Run: headless pygame with SDL's dummy video driver; simulated clock (each Clock.tick advances the game by its frame time, no real sleeping); random seed 0; keys injected as events and as key.get_pressed() state; no mouse input.
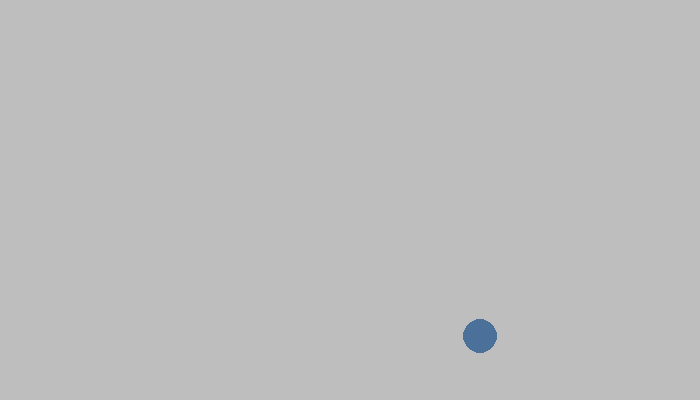
Frame 1 of 4 · flips 1–60 · no input
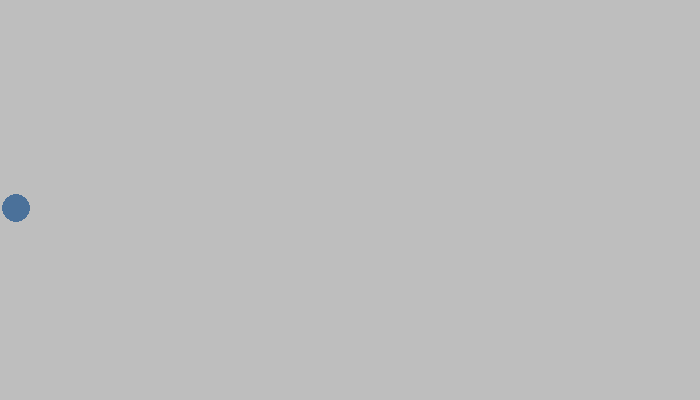
Frame 2 of 4 · flips 61–180 · tapped SPACE, RETURN · held RIGHT (→), D
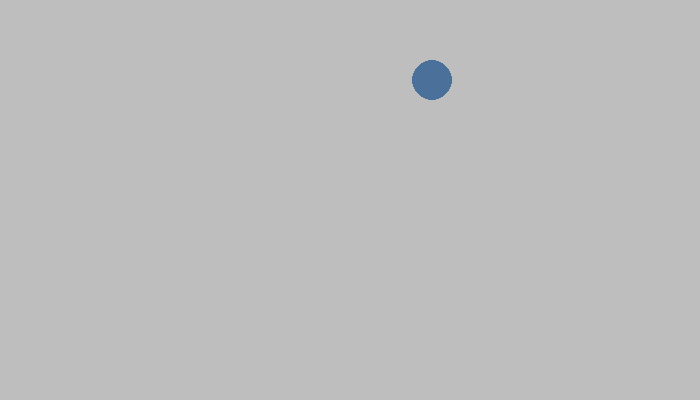
Frame 3 of 4 · flips 181–300 · held DOWN (↓), S
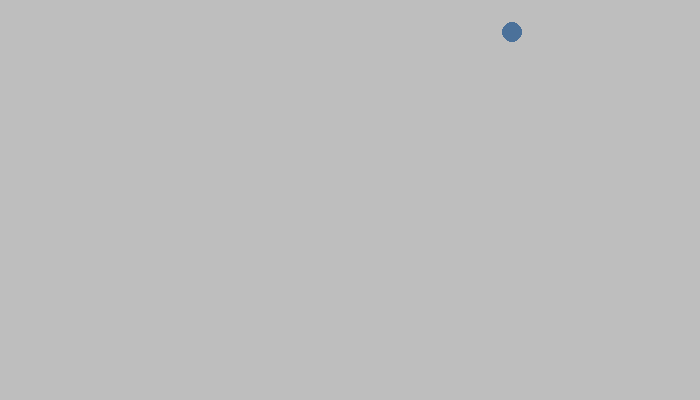
Frame 4 of 4 · flips 301–420 · held LEFT (←), A, UP (↑), W

The pygame program that drew these frames:

import pygame
import sys
import random


# You will implement this module ENTIRELY ON YOUR OWN!
class Ball1:
    def __init__(self, screen):
        self.screen = screen
        self.x = 0
        self.y = 0
        self.speed_x = random.randint(2, 10)
        self.speed_y = random.randint(2, 10)

    def move(self):
        self.y = self.y + self.speed_y
        self.x = self.x + self.speed_x
        self.bounce()

    def bounce(self):
        self.top_and_bottom_boundary()
        self.right_and_left_boundary()

    def top_and_bottom_boundary(self):
        if self.y > self.screen.get_height():
            self.speed_y = -self.speed_y
        if self.y < 0:
            self.speed_y = -self.speed_y
    def right_and_left_boundary(self):
        if self.x > self.screen.get_width():
            self.speed_x = -self.speed_x
        if self.x < 0:
            self.speed_x = -self.speed_x

    def draw(self):
        pygame.draw.circle(self.screen, (75, 113, 154), (self.x, self.y), random.randint(10, 20))


# TODO: Create a Ball class.
# TODO: Possible member variables: screen, color, x, y, radius, speed_x, speed_y
# TODO: Methods: __init__, draw, move

def main():
    pygame.init()
    screen = pygame.display.set_mode((700, 400))
    pygame.display.set_caption('Bouncing Ball')
    screen.fill(pygame.Color('gray'))
    clock = pygame.time.Clock()

    # TODO: Create an instance of the Ball class called ball1
    Jeff = Ball1(screen)

    while True:
        clock.tick(60)
        for event in pygame.event.get():
            if event.type == pygame.QUIT:
                sys.exit()


        clock.tick(60)
        screen.fill(pygame.Color('gray'))

        # TODO: Move the ball
        Jeff.move()
        # TODO: Draw the ball
        Jeff.draw()
        pygame.display.update()


main()
# Optional challenges (if you finish and want do play a bit more):
#   After you get 1 ball working make a few balls (ball2, ball3, etc) that start in different places.
#   Make each ball a different color
#   Make the screen 1000 x 800 to allow your balls more space (what needs to change?)
#   Make the speed of each ball randomly chosen (1 to 5)
#   After you get that working try making a list of balls to have 100 balls (use a loop)!
#   Use random colors for each ball
